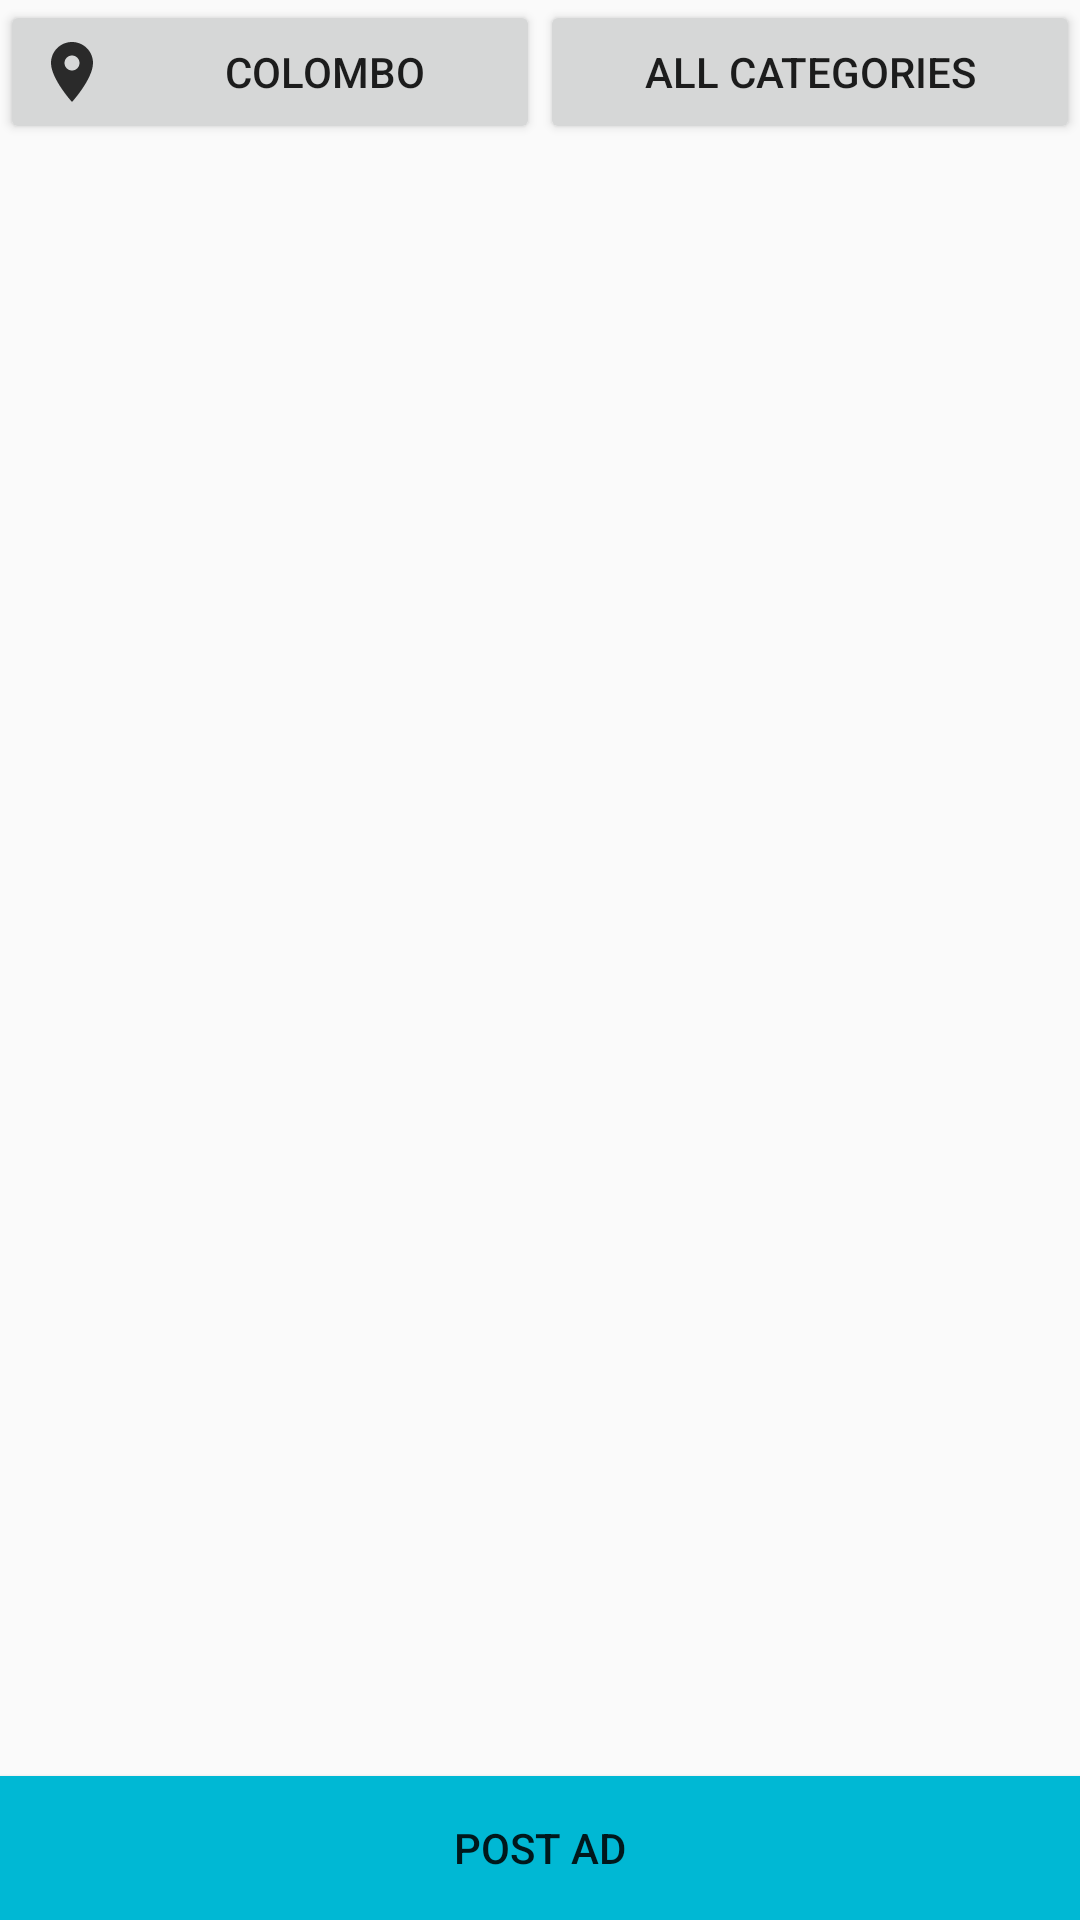

Produce the Android XML layout that renders to this screen, including the resource entries it uses.
<!-- AndroidManifest.xml: application theme AppTheme -->
<!-- res/layout/home_layout.xml -->
<?xml version="1.0" encoding="utf-8"?>
<RelativeLayout xmlns:android="http://schemas.android.com/apk/res/android"
    android:layout_width="match_parent" android:layout_height="match_parent">
    <LinearLayout android:orientation="vertical"
        android:layout_width="match_parent"
        android:layout_height="match_parent">
        <LinearLayout android:orientation="horizontal"
            android:layout_width="match_parent"
            android:layout_height="wrap_content">

            <Button
                android:layout_weight="1"
                android:layout_width="0dip"
                android:layout_height="wrap_content"
                android:text="Colombo"
                android:id="@+id/button5"
                android:drawableLeft="@drawable/ic_location"
                android:paddingRight="0dp"/>

            <Button
                android:layout_weight="1"
                android:layout_width="0dip"
                android:layout_height="wrap_content"
                android:text="All categories"
                android:id="@+id/button6"
                android:drawableLeft="@drawable/ic_categories"
                />
        </LinearLayout>

        <FrameLayout
            android:id="@+id/job_list_frame"
            android:layout_width="match_parent"
            android:layout_height="wrap_content">
        </FrameLayout>

</LinearLayout>
    <Button
        android:layout_width="match_parent"
        android:layout_height="wrap_content"
        android:text="Post ad"
        android:id="@+id/button4"
        android:layout_alignParentBottom="true"
        android:layout_centerHorizontal="true"
        android:drawableLeft="@drawable/ic_post_ad"
        android:background="#00B8D4"/>
</RelativeLayout>
<!-- resources referenced by this layout -->
<resources>
  <!-- drawable ic_location (drawable) -->
  <vector android:alpha="0.80" android:height="24dp"
      android:viewportHeight="24.0" android:viewportWidth="24.0"
      android:width="24dp" xmlns:android="http://schemas.android.com/apk/res/android">
      <path android:fillColor="#FF000000" android:pathData="M12,2C8.13,2 5,5.13 5,9c0,5.25 7,13 7,13s7,-7.75 7,-13c0,-3.87 -3.13,-7 -7,-7zm0,9.5c-1.38,0 -2.5,-1.12 -2.5,-2.5s1.12,-2.5 2.5,-2.5 2.5,1.12 2.5,2.5 -1.12,2.5 -2.5,2.5z"/>
  </vector>
  <style name="AppTheme" parent="Theme.AppCompat.Light">
          
          <item name="colorPrimary">@color/colorPrimary</item>
          <item name="colorPrimaryDark">@color/colorPrimaryDark</item>
          <item name="colorAccent">@color/colorAccent</item>
  
      </style>
  <color name="colorPrimary">#00897B</color>
  <color name="colorPrimaryDark">#00796B</color>
  <color name="colorAccent">#FF4081</color>
</resources>
